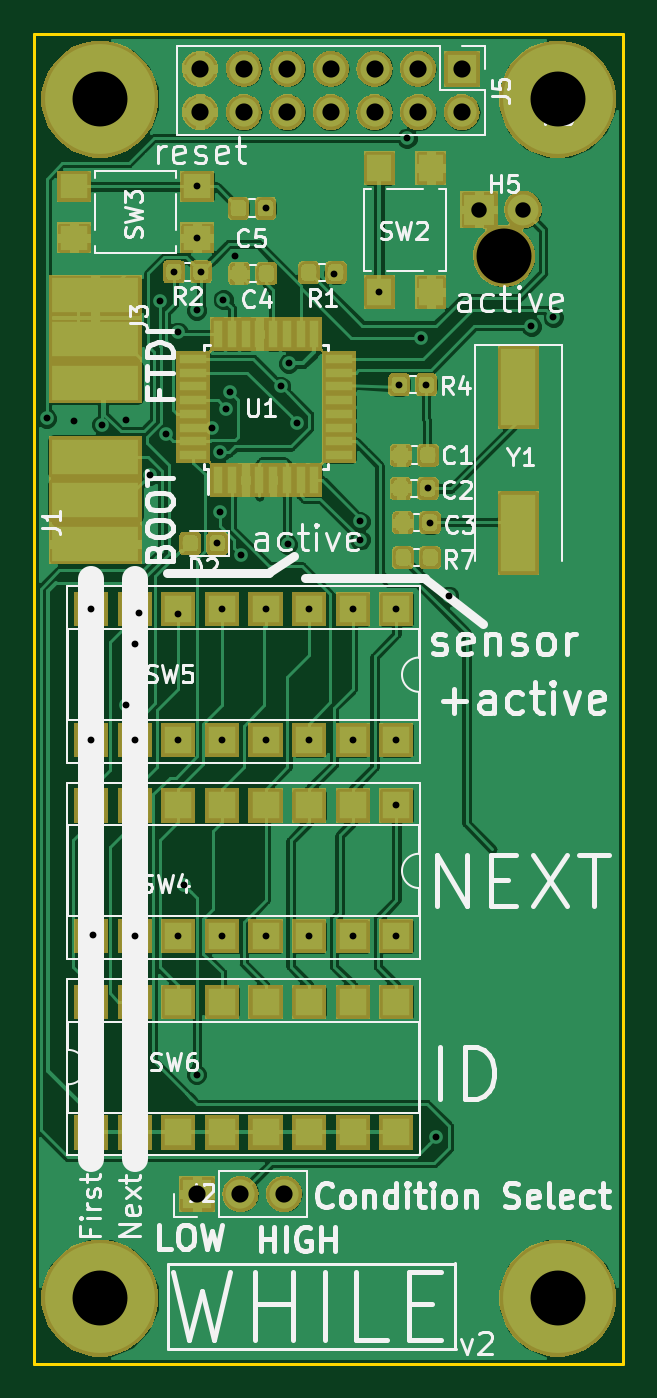
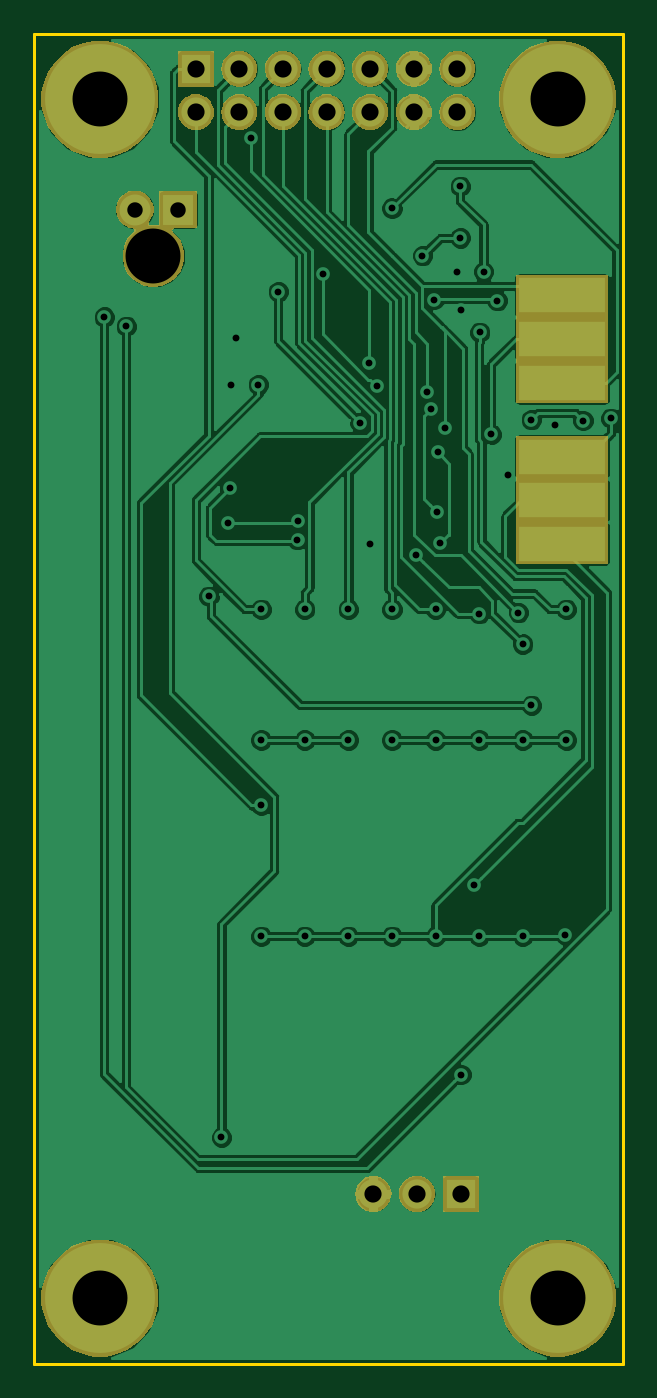
Circuit board: 10 layer files. Board 34.3 x 77.5 mm.
- bottom_copper: while-B.Cu.gbl (101609 bytes)
- bottom_mask: while-B.Mask.gbs (25939 bytes)
- paste: while-B.Paste.gbp (542 bytes)
- outline: while-Edge.Cuts.gm1 (737 bytes)
- top_copper: while-F.Cu.gtl (202939 bytes)
- top_mask: while-F.Mask.gts (58263 bytes)
- paste: while-F.Paste.gtp (41349 bytes)
- top_silk: while-F.SilkS.gto (42674 bytes)
- drill: while-NPTH.drl (196 bytes)
- drill: while-PTH.drl (1500 bytes)

=== bottom_copper: while-B.Cu.gbl (101609 bytes, source omitted) ===
=== bottom_mask: while-B.Mask.gbs (25939 bytes, source omitted) ===
=== paste: while-B.Paste.gbp ===
G04 #@! TF.GenerationSoftware,KiCad,Pcbnew,5.0.1-33cea8e~68~ubuntu14.04.1*
G04 #@! TF.CreationDate,2018-11-20T21:04:09-08:00*
G04 #@! TF.ProjectId,while,7768696C652E6B696361645F70636200,rev?*
G04 #@! TF.SameCoordinates,Original*
G04 #@! TF.FileFunction,Paste,Bot*
G04 #@! TF.FilePolarity,Positive*
%FSLAX46Y46*%
G04 Gerber Fmt 4.6, Leading zero omitted, Abs format (unit mm)*
G04 Created by KiCad (PCBNEW 5.0.1-33cea8e~68~ubuntu14.04.1) date Tue 20 Nov 2018 09:04:09 PM PST*
%MOMM*%
%LPD*%
G01*
G04 APERTURE LIST*
G04 APERTURE END LIST*
M02*

=== outline: while-Edge.Cuts.gm1 ===
G04 #@! TF.GenerationSoftware,KiCad,Pcbnew,5.0.1-33cea8e~68~ubuntu14.04.1*
G04 #@! TF.CreationDate,2018-11-20T21:04:09-08:00*
G04 #@! TF.ProjectId,while,7768696C652E6B696361645F70636200,rev?*
G04 #@! TF.SameCoordinates,Original*
G04 #@! TF.FileFunction,Profile,NP*
%FSLAX46Y46*%
G04 Gerber Fmt 4.6, Leading zero omitted, Abs format (unit mm)*
G04 Created by KiCad (PCBNEW 5.0.1-33cea8e~68~ubuntu14.04.1) date Tue 20 Nov 2018 09:04:09 PM PST*
%MOMM*%
%LPD*%
G01*
G04 APERTURE LIST*
%ADD10C,0.200000*%
G04 APERTURE END LIST*
D10*
X158496000Y-92964000D02*
X124206000Y-92964000D01*
X158496000Y-170434000D02*
X158496000Y-92964000D01*
X124206000Y-170434000D02*
X158496000Y-170434000D01*
X124206000Y-92964000D02*
X124206000Y-170434000D01*
M02*

=== top_copper: while-F.Cu.gtl (202939 bytes, source omitted) ===
=== top_mask: while-F.Mask.gts (58263 bytes, source omitted) ===
=== paste: while-F.Paste.gtp (41349 bytes, source omitted) ===
=== top_silk: while-F.SilkS.gto (42674 bytes, source omitted) ===
=== drill: while-NPTH.drl ===
M48
;DRILL file {KiCad 5.0.1-33cea8e~68~ubuntu14.04.1} date Tue 20 Nov 2018 09:04:11 PM PST
;FORMAT={-:-/ absolute / inch / decimal}
FMAT,2
INCH,TZ
T1C0.1260
%
G90
G05
M72
T1
X5.9671Y-4.17
T0
M30

=== drill: while-PTH.drl ===
M48
;DRILL file {KiCad 5.0.1-33cea8e~68~ubuntu14.04.1} date Tue 20 Nov 2018 09:04:11 PM PST
;FORMAT={-:-/ absolute / inch / decimal}
FMAT,2
INCH,TZ
T1C0.0157
T2C0.0354
T3C0.0394
T4C0.1260
%
G90
G05
M72
T1
X4.9177Y-4.5419
X4.9817Y-4.5472
X5.02Y-4.98
X5.02Y-5.28
X5.024Y-5.726
X5.0453Y-4.5563
X5.1Y-5.2
X5.1004Y-4.5453
X5.12Y-5.06
X5.12Y-5.28
X5.12Y-5.73
X5.13Y-4.9879
X5.1547Y-4.6716
X5.1783Y-4.2724
X5.1921Y-4.5789
X5.2099Y-4.2058
X5.2185Y-4.3445
X5.22Y-4.99
X5.22Y-5.28
X5.22Y-5.73
X5.2323Y-5.6122
X5.2618Y-4.2945
X5.2618Y-6.0472
X5.2635Y-4.01
X5.2635Y-4.1281
X5.2719Y-4.2059
X5.2982Y-4.5639
X5.3091Y-4.8287
X5.315Y-4.6201
X5.3161Y-4.7574
X5.32Y-4.98
X5.32Y-5.28
X5.32Y-5.73
X5.3232Y-4.2696
X5.33Y-4.52
X5.3389Y-4.4816
X5.35Y-4.1691
X5.3643Y-4.8554
X5.42Y-4.06
X5.42Y-4.98
X5.42Y-5.28
X5.42Y-5.73
X5.4551Y-4.469
X5.4705Y-4.8307
X5.4733Y-4.416
X5.4933Y-4.5524
X5.52Y-4.98
X5.52Y-5.28
X5.52Y-5.73
X5.5774Y-4.21
X5.62Y-4.98
X5.62Y-5.28
X5.62Y-5.73
X5.6364Y-4.7786
X5.6367Y-4.8206
X5.6809Y-4.2517
X5.72Y-4.98
X5.72Y-5.28
X5.72Y-5.73
X5.72Y-5.43
X5.7266Y-4.4649
X5.7441Y-3.8996
X5.7776Y-4.3583
X5.7886Y-4.4649
X5.7919Y-4.7027
X5.7969Y-4.781
X5.811Y-6.1909
X5.84Y-4.95
X6.0295Y-4.3307
X6.08Y-4.31
T2
X5.91Y-4.0631
X6.01Y-4.0631
T3
X5.2626Y-6.3209
X5.3626Y-6.3209
X5.4626Y-6.3209
X5.27Y-3.74
X5.27Y-3.84
X5.37Y-3.74
X5.37Y-3.84
X5.47Y-3.74
X5.47Y-3.84
X5.57Y-3.74
X5.57Y-3.84
X5.67Y-3.74
X5.67Y-3.84
X5.77Y-3.74
X5.77Y-3.84
X5.87Y-3.74
X5.87Y-3.84
T4
X5.04Y-6.56
X5.04Y-3.81
X6.09Y-3.81
X6.09Y-6.56
T0
M30
